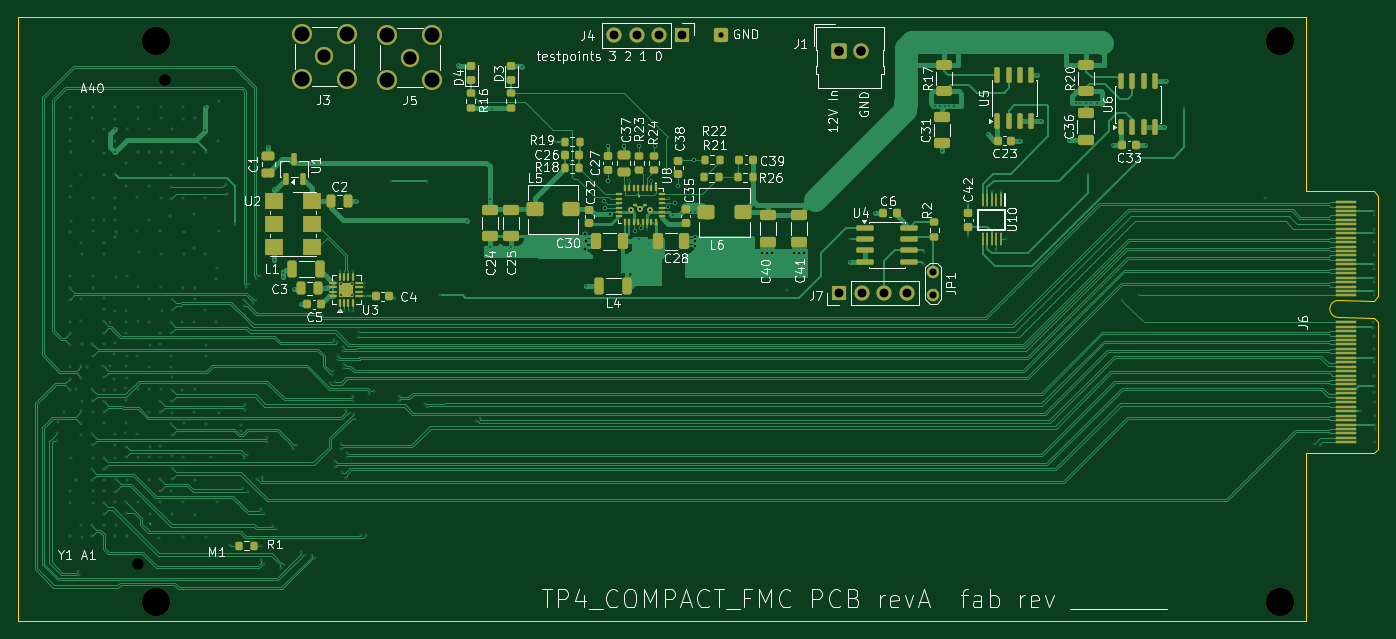
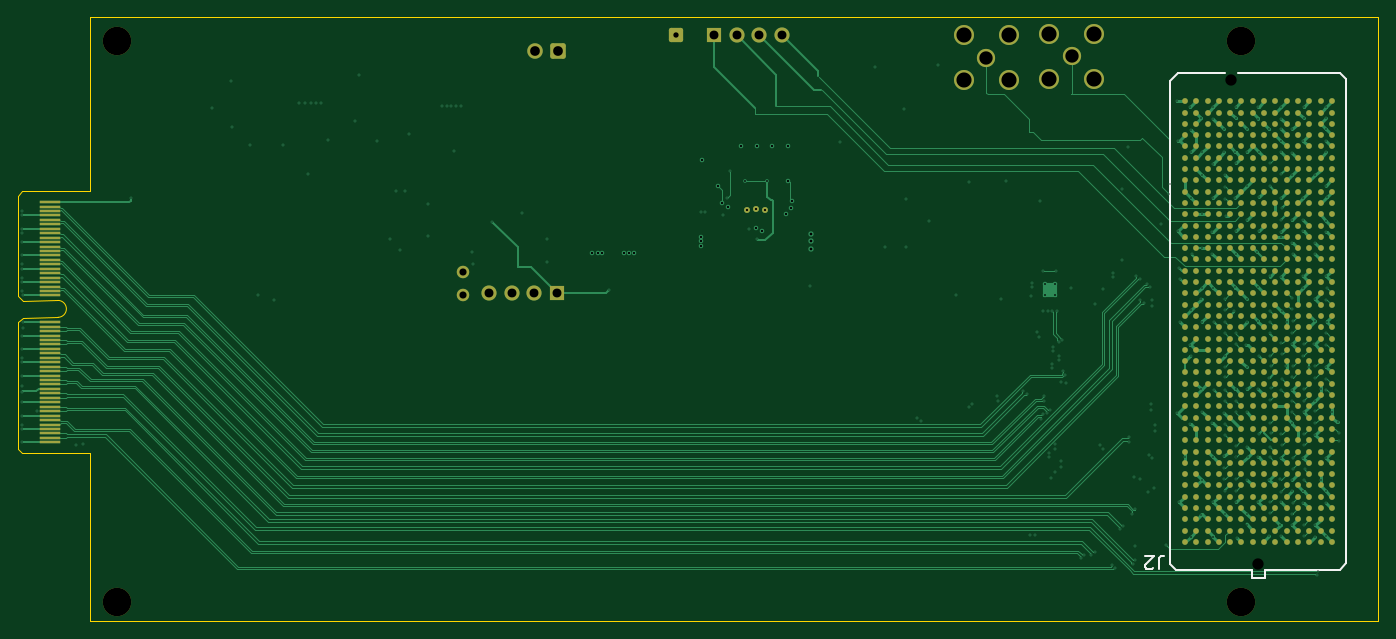
Circuit board: 11 layer files. Board 152.9 x 67.9 mm.
- bottom_mask: TP4_COMPACT_FMC-B_Mask.gbs (17736 bytes)
- bottom_silk: TP4_COMPACT_FMC-Bottom Overlay.gbo (1914 bytes)
- paste: TP4_COMPACT_FMC-Bottom Paste.gbp (14359 bytes)
- bottom_copper: TP4_COMPACT_FMC-Bottom Solder.gbl (114480 bytes)
- outline: TP4_COMPACT_FMC-Edge_Cuts.gm1 (1332 bytes)
- top_mask: TP4_COMPACT_FMC-F_Mask.gts (12300 bytes)
- drill: TP4_COMPACT_FMC-NPTH.drl (496 bytes)
- drill: TP4_COMPACT_FMC-PTH.drl (8937 bytes)
- top_silk: TP4_COMPACT_FMC-Top Overlay.gto (120788 bytes)
- paste: TP4_COMPACT_FMC-Top Paste.gtp (9641 bytes)
- top_copper: TP4_COMPACT_FMC-Top Solder.gtl (105037 bytes)

=== bottom_mask: TP4_COMPACT_FMC-B_Mask.gbs (17736 bytes, source omitted) ===
=== bottom_silk: TP4_COMPACT_FMC-Bottom Overlay.gbo ===
%TF.GenerationSoftware,KiCad,Pcbnew,9.0.7*%
%TF.CreationDate,2026-10-26T14:28:37-07:00*%
%TF.ProjectId,TP4_COMPACT_FMC,5450345f-434f-44d5-9041-43545f464d43,rev?*%
%TF.SameCoordinates,Original*%
%TF.FileFunction,Legend,Bot*%
%TF.FilePolarity,Positive*%
%FSLAX46Y46*%
G04 Gerber Fmt 4.6, Leading zero omitted, Abs format (unit mm)*
G04 Created by KiCad (PCBNEW 9.0.7) date 2026-10-26 14:28:37*
%MOMM*%
%LPD*%
G01*
G04 APERTURE LIST*
%ADD10C,0.254000*%
%ADD11C,0.200000*%
G04 APERTURE END LIST*
D10*
X91791999Y-140282176D02*
X91791999Y-139193605D01*
X91791999Y-139193605D02*
X91719428Y-138975890D01*
X91719428Y-138975890D02*
X91574285Y-138830748D01*
X91574285Y-138830748D02*
X91356571Y-138758176D01*
X91356571Y-138758176D02*
X91211428Y-138758176D01*
X92445142Y-140137033D02*
X92517714Y-140209605D01*
X92517714Y-140209605D02*
X92662857Y-140282176D01*
X92662857Y-140282176D02*
X93025714Y-140282176D01*
X93025714Y-140282176D02*
X93170857Y-140209605D01*
X93170857Y-140209605D02*
X93243428Y-140137033D01*
X93243428Y-140137033D02*
X93315999Y-139991890D01*
X93315999Y-139991890D02*
X93315999Y-139846748D01*
X93315999Y-139846748D02*
X93243428Y-139629033D01*
X93243428Y-139629033D02*
X92372571Y-138758176D01*
X92372571Y-138758176D02*
X93315999Y-138758176D01*
D11*
%TO.C,J2*%
X70713370Y-85203140D02*
X70713370Y-139613660D01*
X70713370Y-85203140D02*
X71371200Y-84545370D01*
X70713370Y-139613660D02*
X71423550Y-140323770D01*
X71371200Y-84545370D02*
X82842100Y-84545370D01*
X71423550Y-140323770D02*
X79832010Y-140323770D01*
X79832010Y-140323770D02*
X79832010Y-141212810D01*
X79832010Y-141212810D02*
X81356010Y-141212810D01*
X81356010Y-140323770D02*
X81356010Y-141212810D01*
X81356010Y-140323770D02*
X89811530Y-140323770D01*
X84342100Y-84545370D02*
X89660590Y-84545370D01*
X89660590Y-84545370D02*
X90474650Y-85359340D01*
X89811530Y-140323770D02*
X90474650Y-139660720D01*
X90474650Y-85359340D02*
X90474650Y-139660720D01*
%TD*%
M02*

=== paste: TP4_COMPACT_FMC-Bottom Paste.gbp (14359 bytes, source omitted) ===
=== bottom_copper: TP4_COMPACT_FMC-Bottom Solder.gbl (114480 bytes, source omitted) ===
=== outline: TP4_COMPACT_FMC-Edge_Cuts.gm1 ===
%TF.GenerationSoftware,KiCad,Pcbnew,9.0.7*%
%TF.CreationDate,2026-10-26T14:28:37-07:00*%
%TF.ProjectId,TP4_COMPACT_FMC,5450345f-434f-44d5-9041-43545f464d43,rev?*%
%TF.SameCoordinates,Original*%
%TF.FileFunction,Profile,NP*%
%FSLAX46Y46*%
G04 Gerber Fmt 4.6, Leading zero omitted, Abs format (unit mm)*
G04 Created by KiCad (PCBNEW 9.0.7) date 2026-10-26 14:28:37*
%MOMM*%
%LPD*%
G01*
G04 APERTURE LIST*
%TA.AperFunction,Profile*%
%ADD10C,0.050000*%
%TD*%
G04 APERTURE END LIST*
D10*
X219505000Y-127230800D02*
X220013000Y-126722800D01*
X219505000Y-97766800D02*
X220010000Y-98303800D01*
X220013000Y-126722800D02*
X220013000Y-112503800D01*
X219505000Y-97766800D02*
X211885000Y-97766800D01*
X219485000Y-111978800D02*
X215510000Y-111953800D01*
X220010000Y-112503800D02*
X219485000Y-111978800D01*
X220010000Y-98303800D02*
X220013000Y-109528800D01*
X67105000Y-78200000D02*
X67105000Y-146100000D01*
X67105000Y-146100000D02*
X211885000Y-146100000D01*
X211885000Y-146100000D02*
X211885000Y-127230800D01*
X215510033Y-111953800D02*
G75*
G02*
X215510000Y-110053200I-33J950300D01*
G01*
X220013000Y-109528800D02*
X219485000Y-110078800D01*
X219485000Y-110078800D02*
X215510000Y-110053800D01*
X211885000Y-127230800D02*
X219505000Y-127230800D01*
X211885000Y-78200000D02*
X211885000Y-97766800D01*
X211885000Y-78200000D02*
X67105000Y-78200000D01*
M02*

=== top_mask: TP4_COMPACT_FMC-F_Mask.gts (12300 bytes, source omitted) ===
=== drill: TP4_COMPACT_FMC-NPTH.drl ===
M48
; DRILL file {KiCad 9.0.7} date 2026-10-26T14:26:15-0700
; FORMAT={-:-/ absolute / metric / decimal}
; #@! TF.CreationDate,2026-10-26T14:26:15-07:00
; #@! TF.GenerationSoftware,Kicad,Pcbnew,9.0.7
; #@! TF.FileFunction,NonPlated,1,6,NPTH
FMAT,2
METRIC
; #@! TA.AperFunction,NonPlated,NPTH,ComponentDrill
T1C1.270
; #@! TA.AperFunction,NonPlated,NPTH,ComponentDrill
T2C3.200
%
G90
G05
T1
X80.592Y-139.624
X83.642Y-85.244
T2
X82.601Y-80.95
X82.601Y-143.942
X208.915Y-80.95
X208.915Y-143.942
M30

=== drill: TP4_COMPACT_FMC-PTH.drl (8937 bytes, source omitted) ===
=== top_silk: TP4_COMPACT_FMC-Top Overlay.gto (120788 bytes, source omitted) ===
=== paste: TP4_COMPACT_FMC-Top Paste.gtp (9641 bytes, source omitted) ===
=== top_copper: TP4_COMPACT_FMC-Top Solder.gtl (105037 bytes, source omitted) ===
